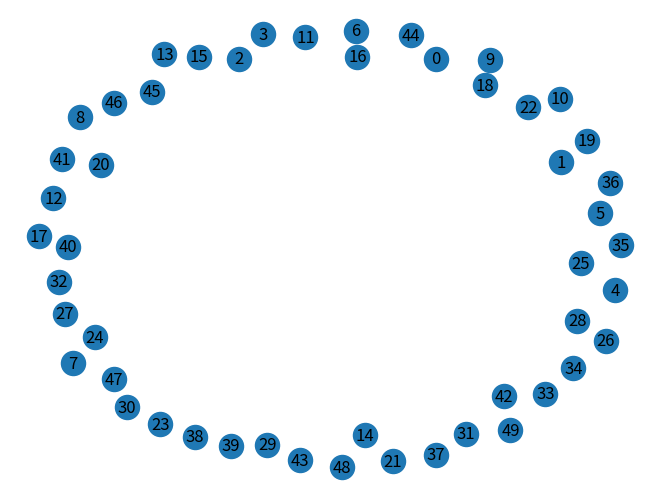
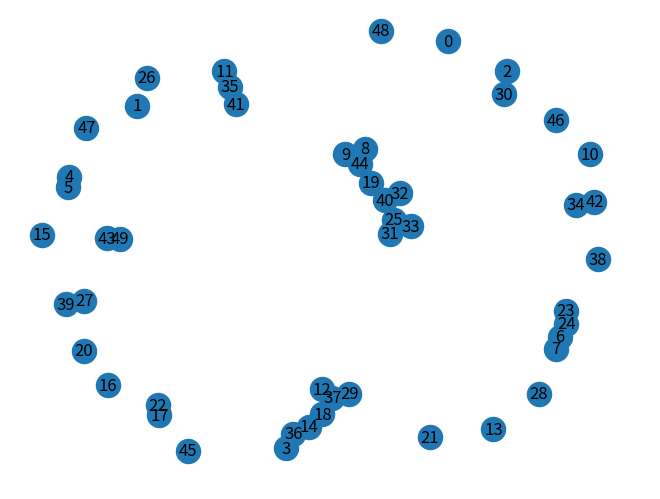
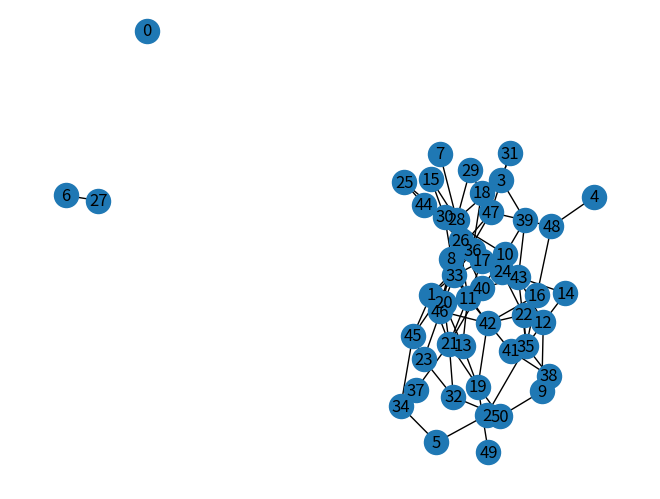
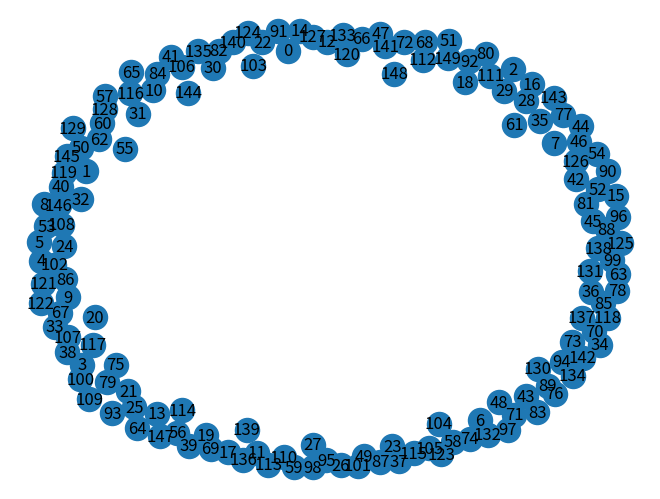
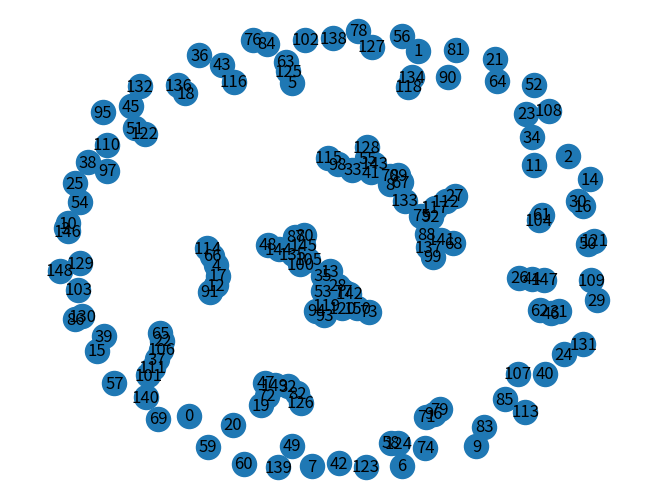
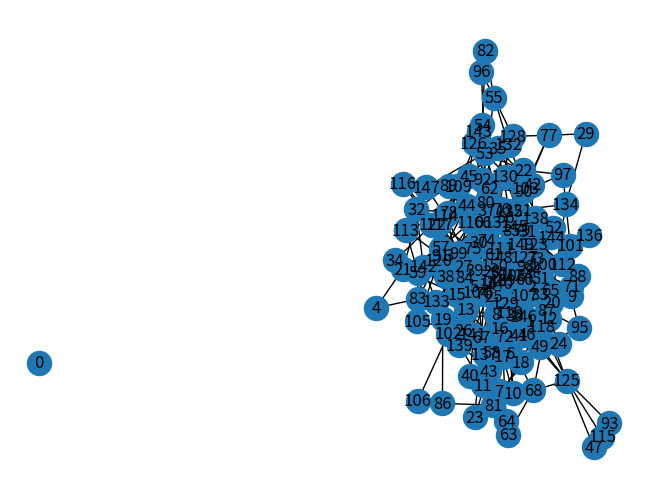

Recreate these plots in Python, in order.
# -*- coding: utf-8 -*-
"""
Created on Wed Nov  9 02:43:32 2022

@author: pandi
"""
import networkx as nx
from networkx.algorithms import bipartite
import numpy as np
from itertools import combinations
import matplotlib.pyplot as plt

def ER_graph(n,p):
    B = nx.Graph()
    #possible combinations
    all_comb = [i for i in combinations(list(range(1,n+1)),2) if i[0] != i[1]]
    ind = np.random.choice(len(all_comb), int(p*len(all_comb)))
    
    edges = [all_comb[i] for i in ind]
    B.add_nodes_from(list(range(n)))
    B.add_edges_from(edges)
    nx.draw(B, with_labels = 1)

# For n = 50
n = 50
p1 = 1/(n**2)
p2 = 1/n
p3 = np.log(n)/n

for i,j in zip(range(3),[p1,p2,p3]):
    plt.figure(i)
    np.random.seed(i)
    ER_graph(n, j)


n = 150
p1 = 1/(n**2)
p2 = 1/n
p3 = np.log(n)/n

for i,j in zip(range(3),[p1,p2,p3]):
    plt.figure(i+3)
    np.random.seed(i+3)
    ER_graph(n, j)
